Run: headless pygame with SDL's dummy video driver; simulated clock (each Clock.tick advances the game by its frame time, no real sleeping); random seed 0; keys injected as events and as key.get_pressed() state; mouse plan: one left click at the window centre at the start of phase 2, then a move to the lower-right quarter at the start of phase 3.
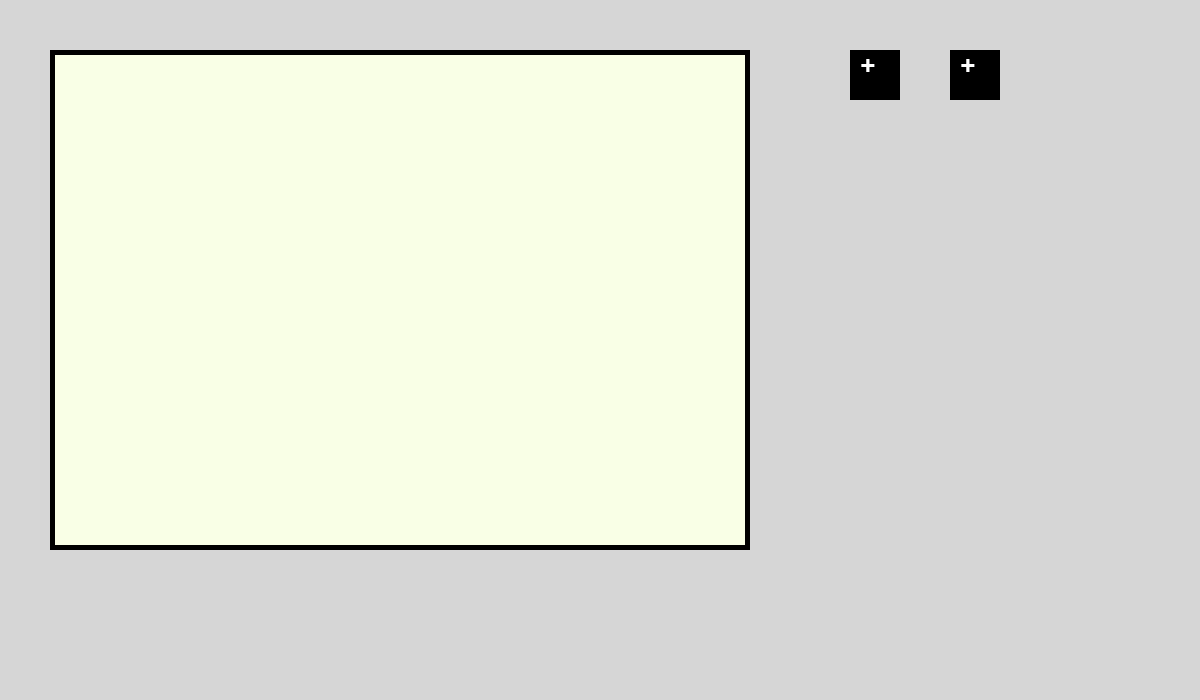
Frame 1 of 4 · flips 1–60 · no input
Frame 2 of 4 · flips 61–180 · clicked the window centre · tapped SPACE, RETURN · held RIGHT (→), D · screen unchanged from frame 1, image omitted
Frame 3 of 4 · flips 181–300 · moved the mouse to the lower-right quarter · held DOWN (↓), S · screen unchanged from frame 2, image omitted
Frame 4 of 4 · flips 301–420 · held LEFT (←), A, UP (↑), W · screen unchanged from frame 3, image omitted

The pygame program that drew these frames:

import pygame   #dùng thư viện pygame
pygame.init()   #khởi tạo thư viện
screen=pygame.display.set_mode((1200,700)) #tạo màn hình
pygame.display.set_caption('KMean Visualition') #ghitiêuđề
running=True
BACKGROUND=(214,214,214)
BLACK=(0,0,0)
WHITE=(255,255,255)
BACKGROUND_PANEL=(249,255,230)
font=pygame.font.SysFont('sans',40)
text_plus=font.render('+', True, WHITE)
text_min=font.render('+', True, WHITE)
while running:
    screen.fill(BACKGROUND)
    #ve giao dien -Draw interface
    #ve panel
    pygame.draw.rect(screen, BLACK, (50,50,700,500))
    pygame.draw.rect(screen, BACKGROUND_PANEL, (55,55,690,490))
    #ve nut K +
    pygame.draw.rect(screen, BLACK, (850,50,50,50))
    screen.blit(text_plus, (860,50))
    #ve nut K -
    pygame.draw.rect(screen, BLACK, (950,50,50,50))
    screen.blit(text_min, (960,50))
    #ket thuc giao dien
    mouse_x, mouse_y=pygame.mouse.get_pos()

    for event in pygame.event.get():
        if event.type==pygame.QUIT:
            running=False
        if event.type==pygame.MOUSEBUTTONDOWN:
            #change K button + 
            if 850<mouse_x< 900 and 50<mouse_y<100:
                print('Press K+')
            if 950<mouse_x< 1000 and 50<mouse_y<100:
                print('Press -')
    pygame.display.flip() #cập nhật thay đổi màn hình
pygame.quit()
